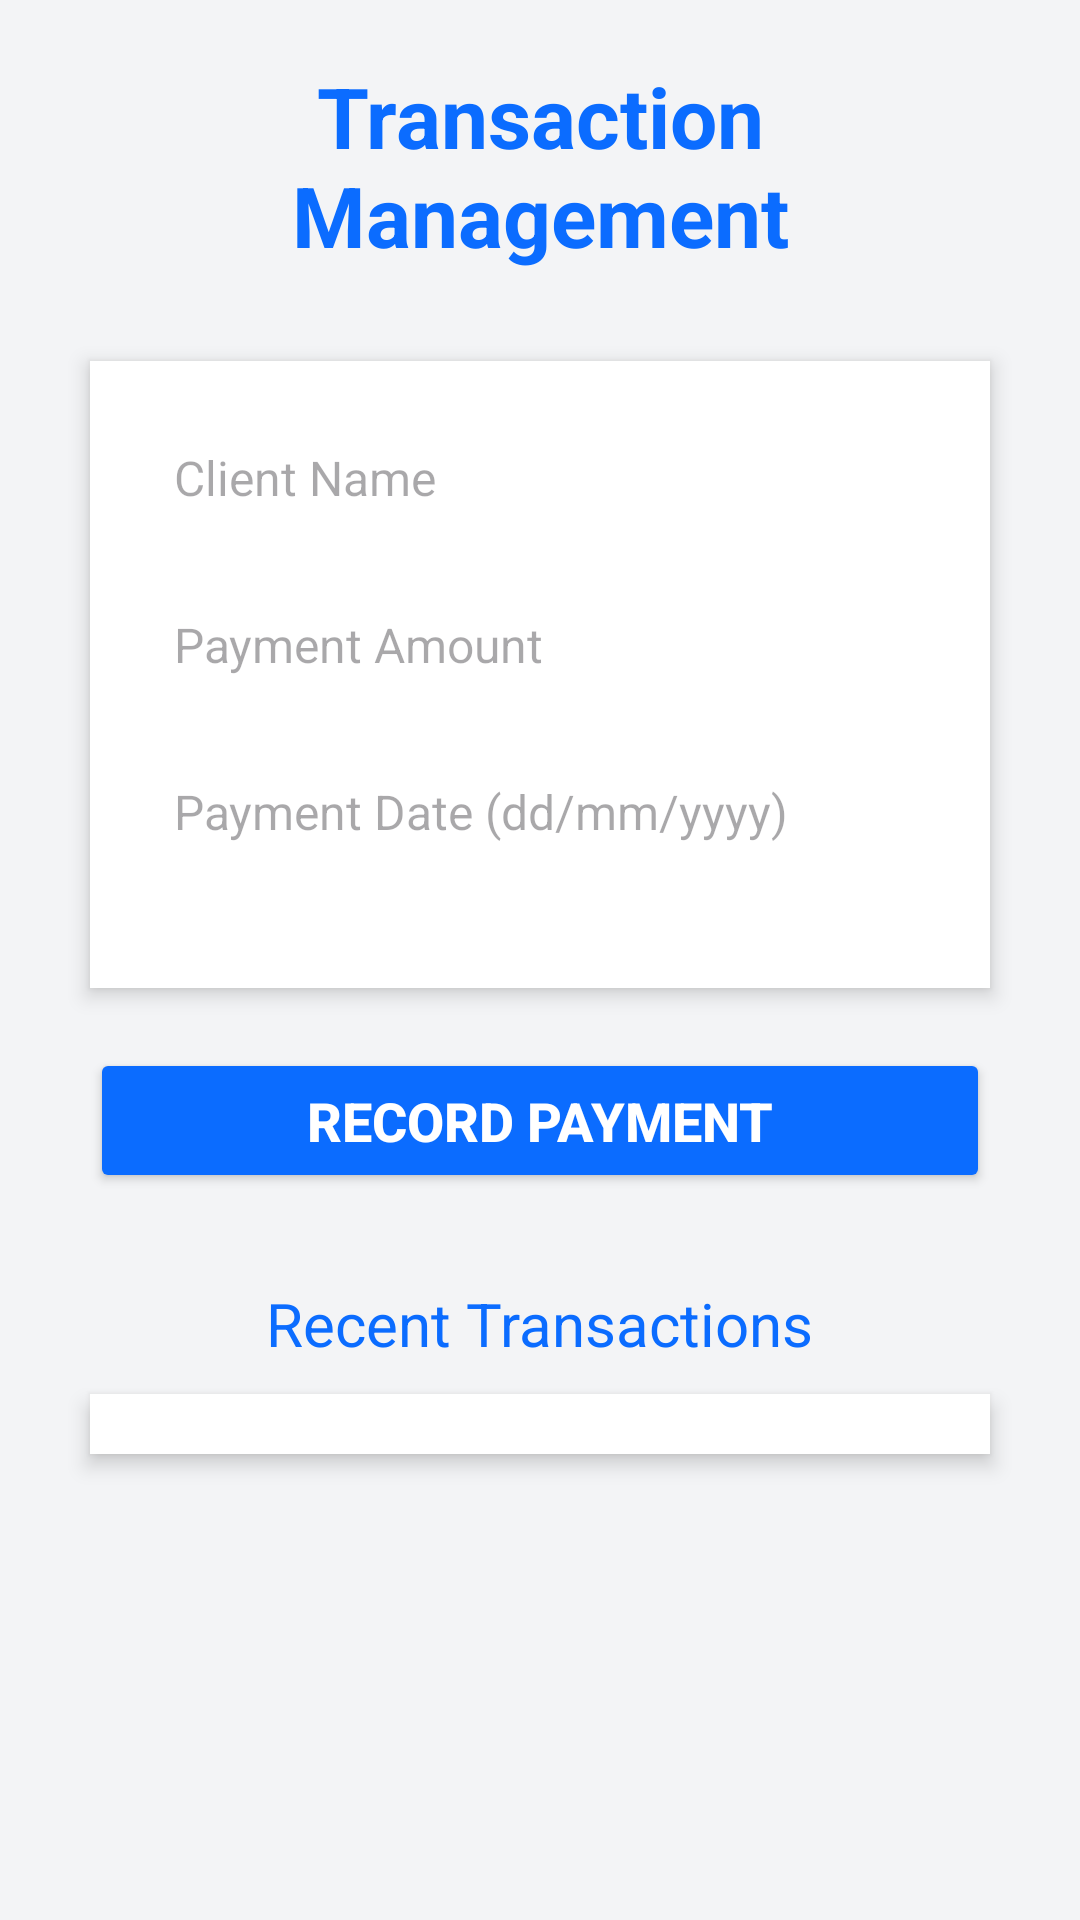

Android layout source for this screen:
<!-- AndroidManifest.xml: application theme Theme.ClientLedgerPro -->
<!-- res/layout/activity_transaction_management.xml -->
<?xml version="1.0" encoding="utf-8"?>
<androidx.constraintlayout.widget.ConstraintLayout xmlns:android="http://schemas.android.com/apk/res/android"
    xmlns:app="http://schemas.android.com/apk/res-auto"
    xmlns:tools="http://schemas.android.com/tools"
    android:id="@+id/main"
    android:layout_width="match_parent"
    android:layout_height="match_parent"
    tools:context=".TransactionManagement">

    <LinearLayout
        xmlns:android="http://schemas.android.com/apk/res/android"
        android:layout_width="match_parent"
        android:layout_height="match_parent"
        android:orientation="vertical"
        android:padding="20dp"
        android:background="#F3F4F6"
        android:gravity="center_horizontal">

        
        <TextView
            android:id="@+id/title"
            android:layout_width="wrap_content"
            android:layout_height="wrap_content"
            android:text="Transaction Management"
            android:textSize="28sp"
            android:textStyle="bold"
            android:textColor="#0B6CFF"
            android:gravity="center"
            android:layout_marginBottom="30dp"/>

        
        <LinearLayout
            android:layout_width="match_parent"
            android:layout_height="wrap_content"
            android:orientation="vertical"
            android:background="@android:color/white"
            android:elevation="4dp"
            android:padding="16dp"
            android:layout_marginBottom="20dp"
            android:layout_marginLeft="10dp"
            android:layout_marginRight="10dp"
            android:layout_gravity="center">

            
            <EditText
                android:id="@+id/clientName"
                android:layout_width="match_parent"
                android:layout_height="wrap_content"
                android:hint="Client Name"
                android:inputType="textPersonName"
                android:padding="12dp"
                android:background="@drawable/edit_text_background"
                android:textColor="#000"
                android:textSize="16sp"
                android:layout_marginBottom="10dp"/>

            
            <EditText
                android:id="@+id/paymentAmount"
                android:layout_width="match_parent"
                android:layout_height="wrap_content"
                android:hint="Payment Amount"
                android:inputType="numberDecimal"
                android:padding="12dp"
                android:background="@drawable/edit_text_background"
                android:textColor="#000"
                android:textSize="16sp"
                android:layout_marginBottom="10dp"/>

            
            <EditText
                android:id="@+id/paymentDate"
                android:layout_width="match_parent"
                android:layout_height="wrap_content"
                android:hint="Payment Date (dd/mm/yyyy)"
                android:inputType="date"
                android:padding="12dp"
                android:background="@drawable/edit_text_background"
                android:textColor="#000"
                android:textSize="16sp"
                android:layout_marginBottom="20dp"/>

        </LinearLayout>

        
        <Button
            android:id="@+id/addPaymentButton"
            android:layout_width="match_parent"
            android:layout_height="wrap_content"
            android:text="Record Payment"
            android:backgroundTint="#0B6CFF"
            android:textColor="@android:color/white"
            android:textStyle="bold"
            android:textSize="18sp"
            android:padding="12dp"
            android:layout_marginBottom="30dp"
            android:elevation="6dp"
            android:layout_marginLeft="10dp"
            android:layout_marginRight="10dp"/>

        
        <TextView
            android:id="@+id/transactionListTitle"
            android:layout_width="wrap_content"
            android:layout_height="wrap_content"
            android:text="Recent Transactions"
            android:textSize="20sp"
            android:textColor="#0B6CFF"
            android:layout_marginBottom="10dp"
            android:layout_gravity="center_horizontal"/>

        
        <ListView
            android:id="@+id/transactionListView"
            android:layout_width="match_parent"
            android:layout_height="wrap_content"
            android:divider="@android:color/darker_gray"
            android:dividerHeight="1dp"
            android:padding="10dp"
            android:layout_marginLeft="10dp"
            android:layout_marginRight="10dp"
            android:background="@android:color/white"
            android:elevation="4dp"/>
    </LinearLayout>


</androidx.constraintlayout.widget.ConstraintLayout>
<!-- resources referenced by this layout -->
<resources>
  <style name="Theme.ClientLedgerPro" parent="Base.Theme.ClientLedgerPro" />
  <style name="Base.Theme.ClientLedgerPro" parent="Theme.Material3.DayNight.NoActionBar">
          
          
      </style>
</resources>
